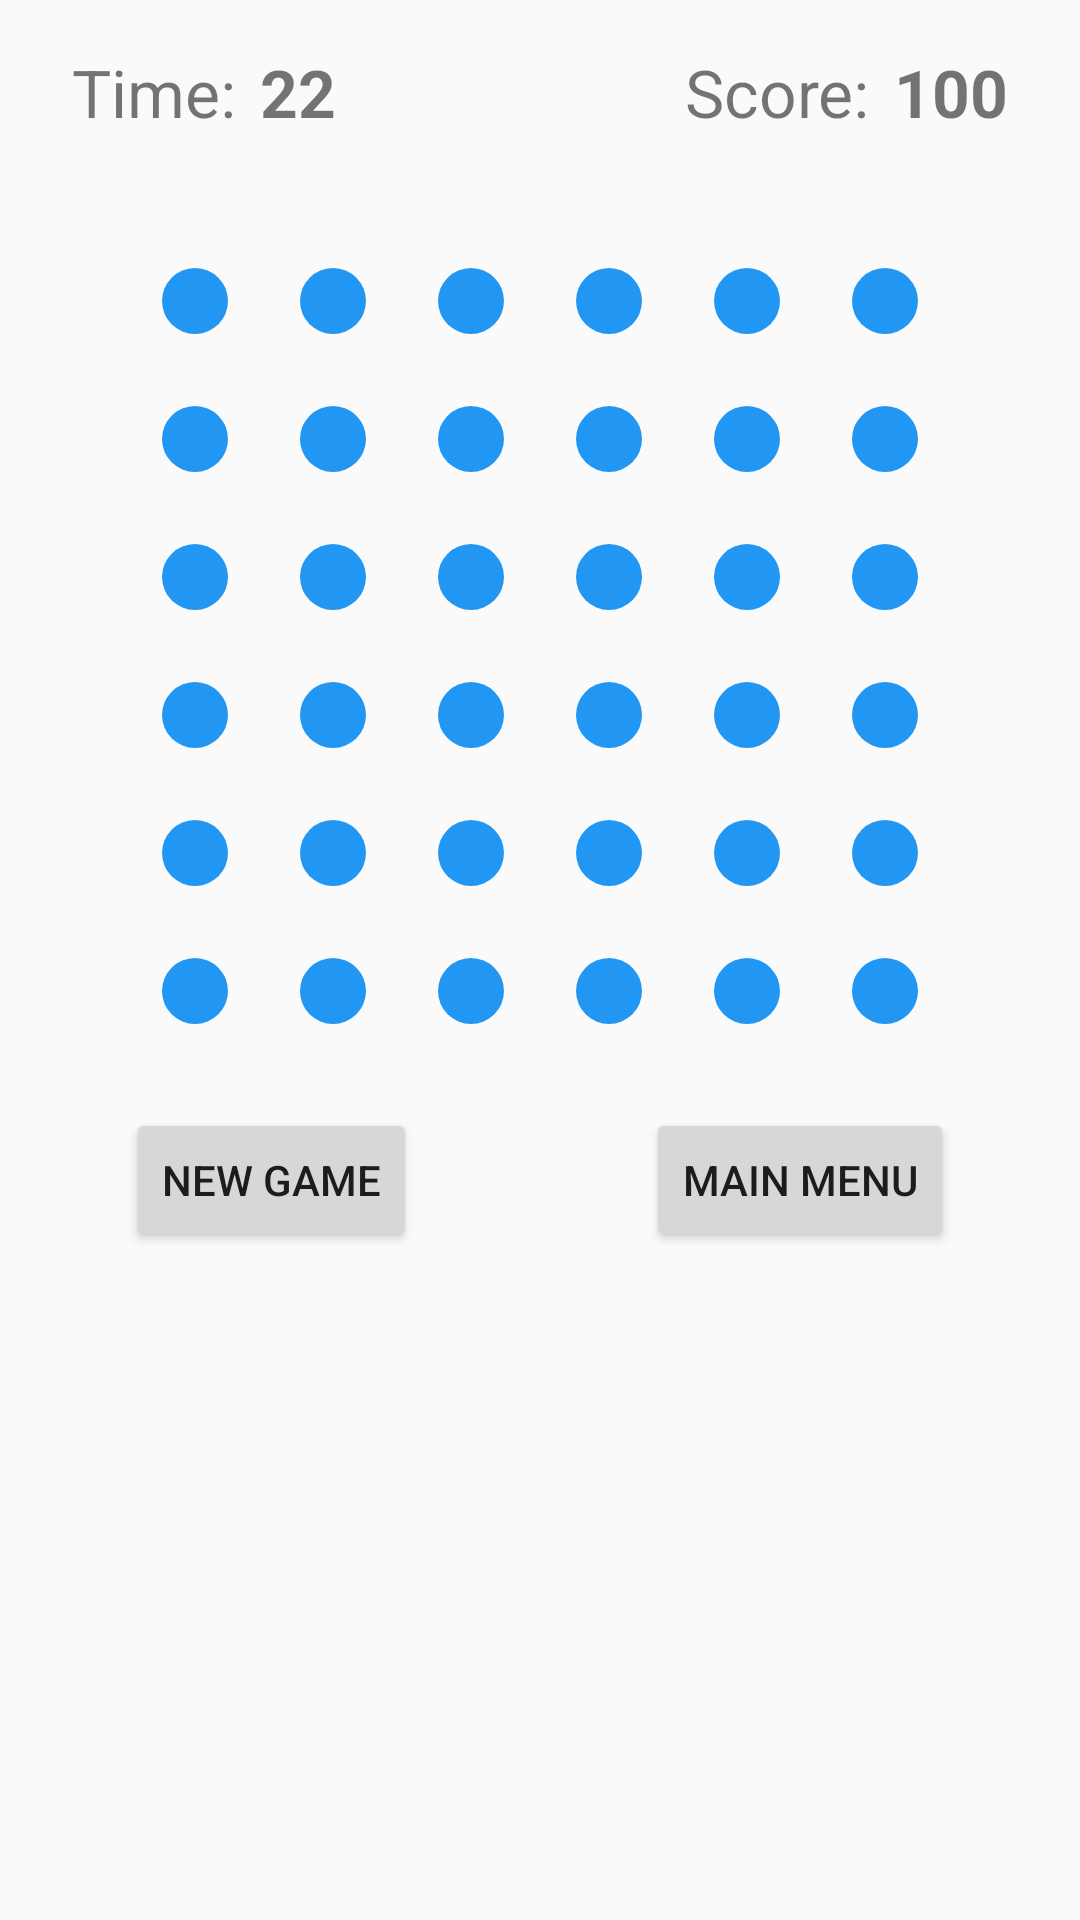

This screen was rendered from an Android layout file. Write that file and the resources it references.
<!-- AndroidManifest.xml: application theme AppTheme -->
<!-- res/layout/activity_game.xml -->
<?xml version="1.0" encoding="utf-8"?>
<android.support.constraint.ConstraintLayout
    xmlns:android="http://schemas.android.com/apk/res/android"
    xmlns:app="http://schemas.android.com/apk/res-auto"
    xmlns:tools="http://schemas.android.com/tools"
    android:layout_width="match_parent"
    android:layout_height="match_parent"
    android:layout_margin="10dp">

    <TextView
        android:textSize="22sp"
        android:id="@+id/time"
        android:layout_width="wrap_content"
        android:layout_height="wrap_content"
        android:text="Time:"
        android:layout_marginLeft="24dp"
        app:layout_constraintLeft_toLeftOf="parent"
        app:layout_constraintTop_toTopOf="parent"
        android:layout_marginTop="16dp" />

    <TextView
        android:textSize="22sp"
        android:id="@+id/timeValue"
        android:layout_width="wrap_content"
        android:layout_height="wrap_content"
        android:layout_marginLeft="8dp"
        android:layout_marginTop="0dp"
        android:text="22"
        android:textStyle="bold"
        app:layout_constraintLeft_toRightOf="@+id/time"
        app:layout_constraintTop_toTopOf="@+id/time" />

    <TextView
        android:textSize="22sp"
        android:id="@+id/score"
        android:layout_width="wrap_content"
        android:layout_height="wrap_content"
        android:text="Score:"
        app:layout_constraintRight_toLeftOf="@+id/scoreValue"
        android:layout_marginRight="8dp"
        app:layout_constraintTop_toTopOf="parent"
        android:layout_marginTop="16dp" />

    <TextView
        android:textSize="22sp"
        android:id="@+id/scoreValue"
        android:layout_width="wrap_content"
        android:layout_height="wrap_content"
        android:text="100"
        android:textStyle="bold"
        android:layout_marginRight="24dp"
        app:layout_constraintRight_toRightOf="parent"
        app:layout_constraintTop_toTopOf="@+id/score"
        android:layout_marginTop="0dp" />

    <GridLayout
        android:layout_gravity="center_vertical"
        android:id="@+id/gameBoard"
        android:layout_width="wrap_content"
        android:layout_height="wrap_content"
        android:rowCount="6"
        android:columnCount="6"
        android:layout_marginRight="24dp"
        app:layout_constraintRight_toRightOf="parent"
        android:layout_marginLeft="24dp"
        app:layout_constraintLeft_toLeftOf="parent"
        android:layout_marginTop="32dp"
        app:layout_constraintTop_toBottomOf="@+id/time">

        <TextView
            style="@style/DotImage" />

        <TextView
            style="@style/DotImage" />

        <TextView
            style="@style/DotImage" />

        <TextView
            style="@style/DotImage" />

        <TextView
            style="@style/DotImage" />

        <TextView
            style="@style/DotImage" />

        <TextView
            style="@style/DotImage" />

        <TextView
            style="@style/DotImage" />

        <TextView
            style="@style/DotImage" />

        <TextView
            style="@style/DotImage" />

        <TextView
            style="@style/DotImage" />

        <TextView
            style="@style/DotImage" />

        <TextView
            style="@style/DotImage" />

        <TextView
            style="@style/DotImage" />

        <TextView
            style="@style/DotImage" />

        <TextView
            style="@style/DotImage" />

        <TextView
            style="@style/DotImage" />

        <TextView
            style="@style/DotImage" />

        <TextView
            style="@style/DotImage" />

        <TextView
            style="@style/DotImage" />

        <TextView
            style="@style/DotImage" />

        <TextView
            style="@style/DotImage" />

        <TextView
            style="@style/DotImage" />

        <TextView
            style="@style/DotImage" />

        <TextView
            style="@style/DotImage" />

        <TextView
            style="@style/DotImage" />

        <TextView
            style="@style/DotImage" />

        <TextView
            style="@style/DotImage" />

        <TextView
            style="@style/DotImage" />

        <TextView
            style="@style/DotImage" />

        <TextView
            style="@style/DotImage" />

        <TextView
            style="@style/DotImage" />

        <TextView
            style="@style/DotImage" />

        <TextView
            style="@style/DotImage" />

        <TextView
            style="@style/DotImage" />

        <TextView
            style="@style/DotImage" />
    </GridLayout>

    <Button
        android:id="@+id/newGame"
        android:layout_width="wrap_content"
        android:layout_height="wrap_content"
        android:text="New Game"
        android:onClick="newGameClick"
        android:layout_marginLeft="0dp"
        app:layout_constraintLeft_toLeftOf="@+id/gameBoard"
        android:layout_marginTop="16dp"
        app:layout_constraintTop_toBottomOf="@+id/gameBoard" />

    <Button
        android:id="@+id/mainMenu"
        android:layout_width="wrap_content"
        android:layout_height="wrap_content"
        android:text="Main Menu"
        android:onClick="menuClick"
        android:layout_marginTop="16dp"
        app:layout_constraintTop_toBottomOf="@+id/gameBoard"
        android:layout_marginRight="0dp"
        app:layout_constraintRight_toRightOf="@+id/gameBoard" />
</android.support.constraint.ConstraintLayout>
<!-- resources referenced by this layout -->
<resources>
  <style name="DotImage">
          <item name="android:textColor">@color/white</item>
          <item name="android:textSize">16sp</item>
          <item name="android:textAlignment">center</item>
          <item name="android:textStyle">bold</item>
          <item name="android:background">@drawable/dot_blue</item>
          <item name="android:layout_width">22dp</item>
          <item name="android:layout_height">22dp</item>
          <item name="android:layout_margin">12dp</item>
      </style>
  <style name="AppTheme" parent="Theme.AppCompat.Light.NoActionBar">
          
          <item name="colorPrimary">@color/colorPrimary</item>
          <item name="colorPrimaryDark">@color/colorPrimaryDark</item>
          <item name="colorAccent">@color/colorAccent</item>
      </style>
  <color name="white">#FFFFFF</color>
  <!-- drawable dot_blue (drawable-mdpi) -->
  <?xml version="1.0" encoding="utf-8"?>
  <shape
      xmlns:android="http://schemas.android.com/apk/res/android"
      android:shape="oval">
  
      <solid
          android:color="@color/blue" />
  </shape>
  <color name="colorPrimary">#3F51B5</color>
  <color name="colorPrimaryDark">#323232</color>
  <color name="colorAccent">#FF4081</color>
  <color name="blue">#2196F3</color>
</resources>
